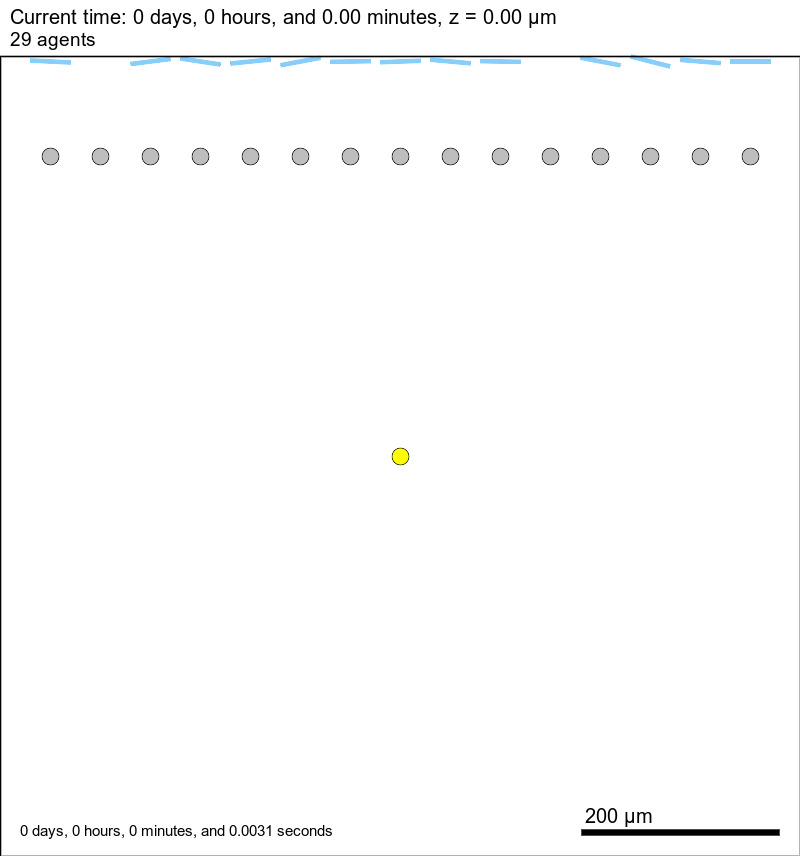

The file beside this chart, header and first rows:
-350, 300, 0, 0
-300, 300, 0, 0
-250, 300, 0, 0
-200, 300, 0, 0
-150, 300, 0, 0
-100, 300, 0, 0
-50, 300, 0, 0
0, 300, 0, 0
50, 300, 0, 0
100, 300, 0, 0
150, 300, 0, 0
200, 300, 0, 0
250, 300, 0, 0
300, 300, 0, 0
350, 300, 0, 0
0, 0, 0, 2
-350, 395, 0, 1
-300, 395, 0, 1
-250, 395, 0, 1
-200, 395, 0, 1
-150, 395, 0, 1
-100, 395, 0, 1
-50, 395, 0, 1
0, 395, 0, 1
50, 395, 0, 1
100, 395, 0, 1
150, 395, 0, 1
200, 395, 0, 1
250, 395, 0, 1
300, 395, 0, 1
350, 395, 0, 1
